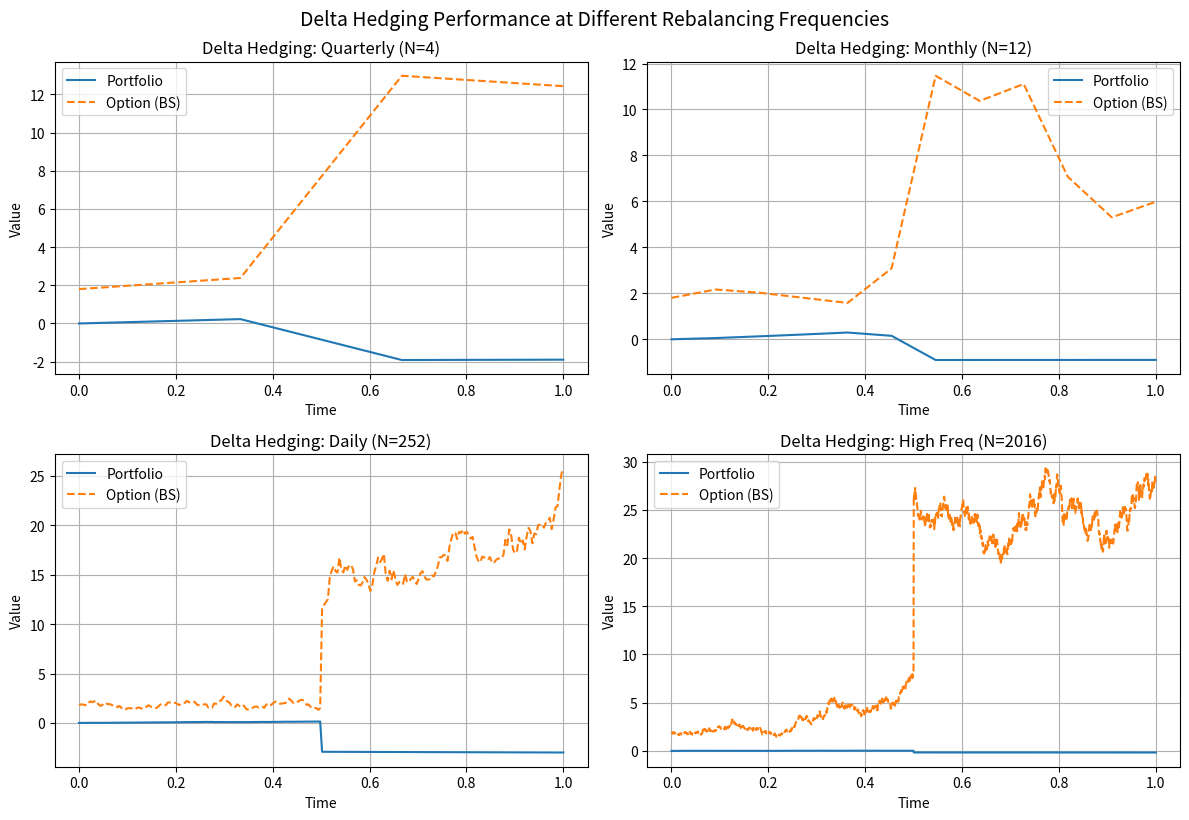
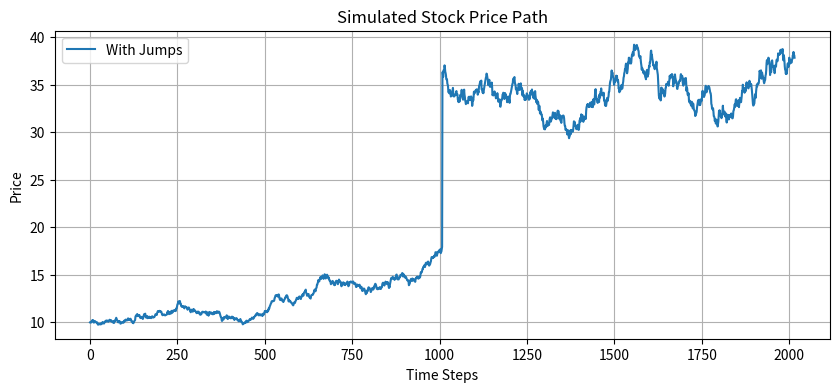

These charts were generated, in order, by the following Python code:
import numpy as np
import matplotlib.pyplot as plt
from scipy.stats import norm

# === Black-Scholes Functions ===
def bs_delta_call(S, K, T, r, sigma, t):
    tau = T - t
    if tau <= 0:
        return 1.0 if S > K else 0.0
    d1 = (np.log(S / K) + (r + 0.5 * sigma**2) * tau) / (sigma * np.sqrt(tau))
    return norm.cdf(d1)

def bs_call_price(S, K, T, r, sigma, t):
    tau = T - t
    if tau <= 0:
        return max(S - K, 0.0)
    d1 = (np.log(S / K) + (r + 0.5 * sigma**2) * tau) / (sigma * np.sqrt(tau))
    d2 = d1 - sigma * np.sqrt(tau)
    return S * norm.cdf(d1) - K * np.exp(-r * tau) * norm.cdf(d2)

# === Stock Path Simulation (GBM or Jump Diffusion) ===
def simulate_stock_path(S0, T, r, sigma, N, mu, lamb, mu_j, sigma_j, include_jumps, seed):
    np.random.seed(seed)
    dt = T / N
    S = np.zeros(N)
    S[0] = S0

    for t in range(1, N):
        Z = np.random.normal()
        jump_multiplier = 1.0
        if include_jumps:
            Nt = np.random.poisson(lamb * dt)
            jump_multiplier = np.random.lognormal(mean=mu_j, sigma=sigma_j, size=Nt).prod() if Nt > 0 else 1.0
        drift = (mu if include_jumps else r) - 0.5 * sigma**2
        S[t] = S[t-1] * np.exp(drift * dt + sigma * np.sqrt(dt) * Z) * jump_multiplier
        
        # Force a large jump at step t == N // 2
        if include_jumps and t == N // 2:
            S[t] *= 2.0  # Sudden 100% upward jump

    return S

# === Delta Hedging Strategy ===
def delta_hedge(S, K, T, r, sigma, t, dt, option_size):
    N = len(S)
    cash_pre = bs_call_price(S[0], K, T, r, sigma, t[0]) - bs_delta_call(S[0], K, T, r, sigma, t[0]) * S[0]
    delta_pre = bs_delta_call(S[0], K, T, r, sigma, t[0])

    portfolio_value = [0.0]
    for i in range(1, N):
        St = S[i]
        time = t[i]
        delta = bs_delta_call(St, K, T, r, sigma, time)
        call_price = bs_call_price(St, K, T, r, sigma, time)
        cash = cash_pre * np.exp(r * dt) - (delta - delta_pre) * St
        
        # 1/ Borrow cash; 2/ Long (buy) underlying; 3/ Write (sell; short) option.
        PV = cash + delta * St + option_size * call_price
        
        portfolio_value.append(PV)
        cash_pre = cash
        delta_pre = delta
    return portfolio_value

# === Parameters ===
S0 = 10
K = 10
T = 1.0
r = 0.05
sigma = 0.4
mu = 0.2 # trend of the stock price path.
lamb = 0.5
mu_j = -0.2
sigma_j = 0.1
include_jumps = True
seed = 42
option_size = -1

# === Hedging Frequencies to Compare ===
frequencies = {
    "Quarterly (N=4)": 4,
    "Monthly (N=12)": 12,
    "Daily (N=252)": 252,
    "High Freq (N=2016)": 8 * 252
}

# === Plot All in One Figure ===
plt.figure(figsize=(12, 8))

for i, (label, N) in enumerate(frequencies.items(), 1):
    t = np.linspace(0, T, N)
    dt = T / N
    S = simulate_stock_path(S0, T, r, sigma, N, mu, lamb, mu_j, sigma_j, include_jumps, seed)
    portfolio_value = delta_hedge(S, K, T, r, sigma, t, dt, option_size)
    option_values = [bs_call_price(S[j], K, T, r, sigma, t[j]) for j in range(N)]

    plt.subplot(2, 2, i)
    plt.plot(t, portfolio_value, label="Portfolio")
    plt.plot(t, option_values, label="Option (BS)", linestyle='--')
    plt.title(f"Delta Hedging: {label}")
    plt.xlabel("Time")
    plt.ylabel("Value")
    plt.legend()
    plt.grid(True)

plt.tight_layout()
plt.suptitle("Delta Hedging Performance at Different Rebalancing Frequencies", fontsize=14, y=1.02)
plt.show()

# === Plot Simulated Stock Price path ===
label = "With Jumps" if include_jumps else "GBM Only"
plt.figure(figsize=(10, 4))
plt.plot(S, label=label)
plt.title("Simulated Stock Price Path")
plt.xlabel("Time Steps")
plt.ylabel("Price")
plt.legend()
plt.grid(True)
plt.show()